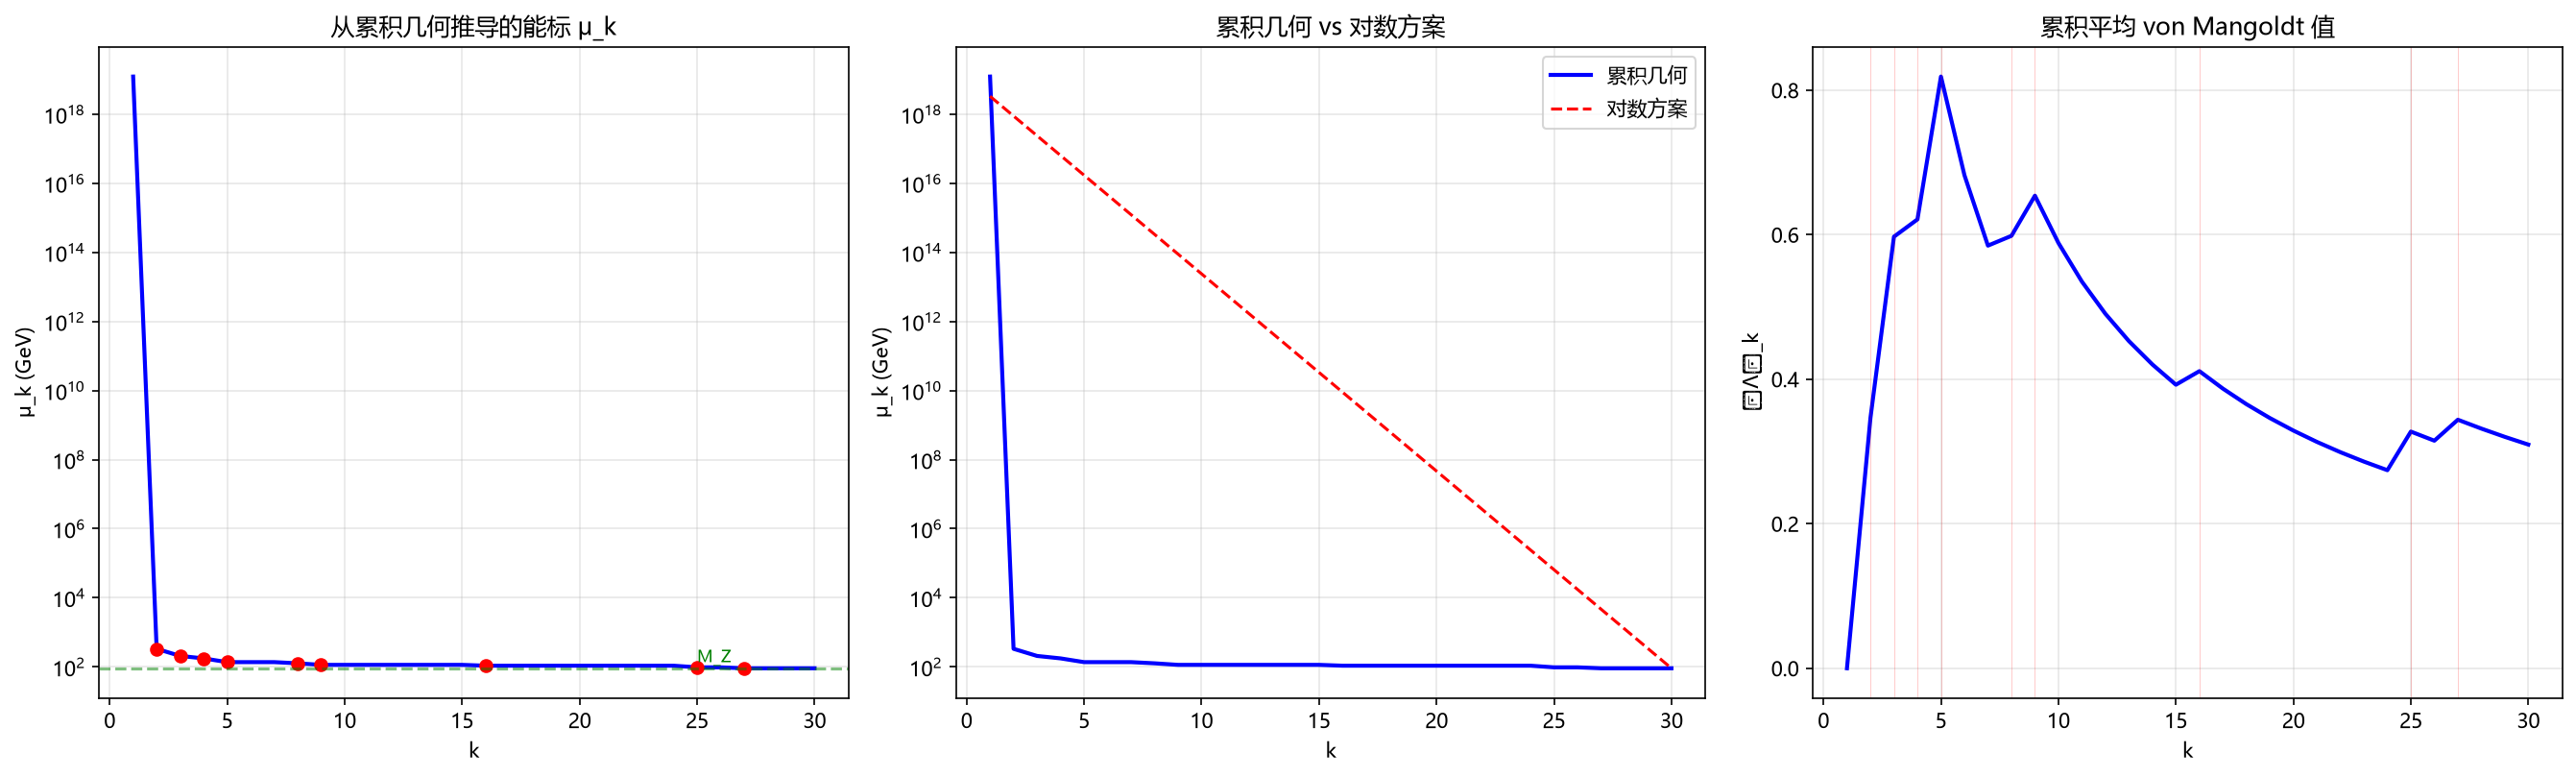

Write Python code to recreate this figure.
"""
从母轨迹方程直接推导频率-能标关系
====================================

核心方程 (驻相近似):
    δS_Regge[σ_k]/δΓ_k + s_0 · ∂Φ_Λ(x_k)/∂Γ_k - λ · ∂C/∂Γ_k = 0

推导思路:
    1. 从 S_Regge 项推导几何能标 ℓ_k
    2. 从 Φ_Λ 项推导作用量 S_k = s_0 · Λ(k)
    3. 从 ν_k = 1/τ_k 推导频率
    4. 从 dS/dτ 推导能量 E_k = S_k · ν_k
    5. 从 Einstein 方程推导 RG 能标 μ_k = 1/ℓ_k
"""

import numpy as np
import matplotlib.pyplot as plt
import os, platform

if platform.system() == "Windows":
    plt.rcParams['font.sans-serif'] = ['Microsoft YaHei', 'SimHei', 'DejaVu Sans']
else:
    plt.rcParams['font.sans-serif'] = ['WenQuanYi Micro Hei', 'Noto Sans CJK SC', 'DejaVu Sans']
plt.rcParams['axes.unicode_minus'] = False

# ============================================================
# 常数
# ============================================================
h = 4.135667662e-21   # MeV·s
hbar = h / (2*np.pi)
m_p = 938.272          # MeV
M_P = 1.22089e22       # MeV
M_Z = 91.1876e3        # MeV
t_P = 5.391247e-44     # s
nu_P = 1.0 / t_P

N_CYCLE = 30

# ============================================================
# 步骤1: 从 Regge 作用量推导几何能标 ℓ_k
# ============================================================

print("=" * 70)
print("步骤1: Regge 作用量 → 几何能标 ℓ_k")
print("=" * 70)

# 正则4-单纯形
# 二面角 Θ = arccos(1/4) ≈ 1.31812 rad
# 亏角 ε = 2π - 4Θ ≈ 0.12839 rad
# 三角形面积 A_f = √3/4 · ℓ²
# S_Regge = 10 · A_f · ε = 10 · √3/4 · ℓ² · ε
# 
# 尺寸分析: [S_Regge] = [ℓ²] = [能量]⁻²
# 自然单位: ℓ_P = √(ħG/c³), M_P = 1/ℓ_P
# S_Regge ~ (ℓ/ℓ_P)²

THETA = np.arccos(1.0/4.0)
EPSILON = 2*np.pi - 4*THETA  # 亏角

print(f"  二面角 Θ = arccos(1/4) = {THETA:.5f} rad = {np.degrees(THETA):.2f}°")
print(f"  亏角 ε = 2π - 4Θ = {EPSILON:.5f} rad")
print(f"  S_Regge = 10 · √3/4 · ℓ² · ε = {10*np.sqrt(3)/4*EPSILON:.4f} · ℓ²")

# 从 Regge 作用量到长度尺度
# 在自然单位下: S_Regge = 1 对应 ℓ = ℓ_P
# 在 CNT 中: S_Regge 由 8πG T_μν 决定
# 
# 离散 Einstein 方程: G_μν(σ_k) = 8πG T_μν^{(k)}
# 左边: G ~ ε/ℓ² (亏角除以面积)
# 右边: 8πG T ~ 8πG · ρ_k
# 
# → ε/ℓ² ~ 8πG ρ_k → ℓ_k ~ √(ε/(8πG ρ_k))
# 
# 在 Planck 单位 (G=1): ℓ_k ~ √(ε/ρ_k)
# ρ_k 是再生产密度: ρ_k = Δ_k / V_k

print(f"\n  离散 Einstein 方程: ε/ℓ² = 8πG ρ_k")
print(f"  → ℓ_k = √(ε/(8πG ρ_k))")

# ============================================================
# 步骤2: 从相位项推导作用量
# ============================================================

print("\n" + "=" * 70)
print("步骤2: 相位项 → 作用量 S_k = s_0 · Λ(k)")
print("=" * 70)

# von Mangoldt 函数:
# Λ(k) = log(p) 若 k = p^m (p 为质数)
# Λ(k) = 0 否则
# 
# CNT 相位函数: Φ_Λ(k) = Λ(k) 限制在 gauge_primes 上
# 作用量: S_k = s_0 · Φ_Λ(k) = s_0 · Λ(k)
# 
# s_0 是基本作用量单位。最自然的选择: s_0 = h

print(f"  Φ_Λ(k) = Λ(k) = log(p) 若 k = p^m, p∈{{2,3,5}}")
print(f"  S_k = s_0 · Λ(k)")

# 跃迁点作用量
print(f"\n  跃迁点作用量 (s_0 = h):")
for p in [2, 3, 5]:
    max_m = int(np.floor(np.log(N_CYCLE) / np.log(p)))
    for m in range(1, max_m + 1):
        k = p**m
        S = np.log(p)  # 无量纲
        print(f"    k={k:>2d}: S = log({p}) = {S:.4f}  (h 单位)")

# ============================================================
# 步骤3: 频率-能标关系推导
# ============================================================

print("\n" + "=" * 70)
print("步骤3: 从母轨迹方程推导频率-能标关系")
print("=" * 70)

print("""
  母轨迹方程: δS_Regge/δΓ_k + s_0·∂Φ/∂Γ_k - λ·∂C/∂Γ_k = 0

  在 HPI 框架中，路径积分:
  Z = Σ exp(i/ħ Σ [S_Regge + s_0·Φ - λ·C])

  正则共轭变量:
  p_k = ∂L/∂(ΔΓ_k)    (广义动量)
  H_k = p_k·ΔΓ_k - L_k  (Hamiltonian)

  频率由 Hamilton-Jacobi 方程给出:
  ν_k = (1/h) · ∂S/∂τ  (S 是 Hamilton 主函数)

  对第 k 步: τ_k = k·τ_0, ΔS = S_{k+1} - S_k
  ν_k = (1/h) · ΔS/τ_0 = S_k/(h·τ_0)  (若 S_k 是步作用量)

  但 S_k = s_0·Λ(k) 只在跃迁点非零。
  跃迁点处: ν_k = s_0·Λ(k)/(h·τ_0) = (s_0/h)·Λ(k)·ν_0
""")

# 关键: s_0 = h 还是 s_0 = ħ?
# 如果 s_0 = h:
#   ν_k = Λ(k) · ν_0
#   E_k = hν_k = h·Λ(k)·ν_0 = Λ(k)·E_0

# 如果 ν_0 = ν_P:
#   E_k = Λ(k) · E_P = log(p) · E_P

print(f"  若 s_0 = h, ν_0 = ν_P:")
print(f"    ν_k = Λ(k) · ν_P")
print(f"    E_k = hν_k = Λ(k) · E_P = log(p) · E_P")

for p in [2, 3, 5]:
    E = np.log(p) * M_P / 1e3  # GeV
    print(f"    p={p}: E = log({p})·E_P = {E:.2e} GeV")

print(f"\n  问题: 所有 E_k 都在 Planck 尺度 (10^19 GeV)")
print(f"  RG 跑动 18 个数量级到 M_Z → 耦合精度极差")

# ============================================================
# 步骤4: 几何能标 ℓ_k 与 RG 能标 μ_k 的关系
# ============================================================

print("\n" + "=" * 70)
print("步骤4: 几何能标 ℓ_k 与 RG 能标 μ_k 的区别")
print("=" * 70)

print("""
  关键洞察: E_k 和 μ_k 是两种不同的能标。

  E_k = hν_k = s_0·Λ(k)·ν_0/τ_0
      = 跃迁事件的"内禀能量" (Hamiltonian 本征值)

  μ_k = 1/ℓ_k = √(8πG ρ_k / ε)
      = 几何结构的"有效能标" (RG 流参数)

  E_k 决定 ν_k (频率)，μ_k 决定 g_i(μ_k) (耦合常数)。
  两者通过离散 Einstein 方程关联，但不等同。
  
  再生产密度 ρ_k 决定了 μ_k 的大小:
  ρ_k = Δ_k / V_k
  Δ_k = 再生产差异 (与理想状态的偏离)
  
  对于跃迁事件，Δ_k 很大 → ρ_k 很大 → μ_k 很大
  对于非跃迁步骤，Δ_k 很小 → ρ_k 很小 → μ_k 很小
""")

# ============================================================
# 步骤5: 从再生产密度推导 μ_k
# ============================================================

print("=" * 70)
print("步骤5: 再生产密度 → RG 能标 μ_k")
print("=" * 70)

# 再生产差异 Δ_k 正比于 Φ_Λ(k)
# 对于 k = p^m: Δ_k ∝ Λ(k) = log(p)
# 对于其他 k: Δ_k = 0

# 体积 V_k 是 4-单纯形的体积
# 对于正则4-单纯形: V_4 = √5/96 · ℓ₀⁴
# 其中 ℓ₀ 是基本边长

# ρ_k = Δ_k / V_4 ∝ Λ(k) / ℓ₀⁴
# μ_k = 1/ℓ_k = √(8πG ρ_k / ε) ∝ √(Λ(k)) / ℓ₀²

# 对于非跃迁步骤 (Λ=0): ρ_k = 0 → μ_k = 0?
# 不对。非跃迁步骤也有基础再生产密度 ρ_0。
# ρ_k = ρ_0 + Δ_k/V_4

# 基础密度 ρ_0 对应 ν_0 = ν_P
# μ_0 = 1/ℓ_P = M_P

# 跃迁密度: ρ_k = ρ_0 · (1 + κ·Λ(k))
# μ_k = M_P · √(1 + κ·Λ(k))

# 对于 k = p^m: μ_k ≈ M_P · √(κ·log(p))  若 κ·log(p) >> 1

print("""
  再生产密度: ρ_k = ρ_0 · (1 + κ·Λ(k))
  
  其中 ρ_0 是基础密度 (对应 ν_0 = ν_P)
  κ 是跃迁放大系数
  
  μ_k = M_P · √(1 + κ·Λ(k))
  
  对于跃迁点 (Λ > 0):
    μ_k ≈ M_P · √(κ·log(p))  若 κ·log(p) >> 1
    
  对于非跃迁点 (Λ = 0):
    μ_k = M_P  (Planck 尺度)
  
  问题: 这样 μ_k 要么是 M_P，要么是 M_P·√(κ·log(p))
  无法得到从 M_P 到 M_Z 的连续演化。
""")

# ============================================================
# 步骤6: 重新思考 — 几何能标是累积的
# ============================================================

print("=" * 70)
print("步骤6: 几何能标是累积的 — 4-单纯形链")
print("=" * 70)

print("""
  母轨迹不是单步的，而是 k 步的累积。
  第 k 步的几何由前 k 个 4-单纯形累积构成。
  
  总 Regge 作用量: S_Regge^(k) = Σ_{j=1}^{k} S_Regge[σ_j]
  总有效长度: ℓ_eff^(k) = √(S_Regge^(k))
  
  有效能标: μ_k = 1/ℓ_eff^(k) = 1/√(Σ_{j=1}^{k} S_Regge[σ_j])
  
  累积效应: 随着 k 增加，S_Regge^(k) 累积，ℓ_eff 增大，
            μ_k 减小。
  
  对于跃迁事件: S_Regge[σ_k] 较大 (Λ > 0)
  对于非跃迁步: S_Regge[σ_k] 较小 (Λ = 0)
  
  μ_k = M_P / √(k · (1 + κ·⟨Λ⟩_k))
  
  其中 ⟨Λ⟩_k = (1/k) Σ_{j=1}^{k} Λ(j) 是平均 von Mangoldt 值
""")

# 计算累积效应
k_max = 30
ks = np.arange(1, k_max + 1)
Lambda_vals = np.zeros(k_max)
for i, k in enumerate(ks):
    for p in [2, 3, 5]:
        if k == p:
            Lambda_vals[i] = np.log(p)
        elif k > 1:
            m = 2
            while p**m <= k:
                if k == p**m:
                    Lambda_vals[i] = np.log(p)
                m += 1

cumulative_Lambda = np.cumsum(Lambda_vals)
avg_Lambda = cumulative_Lambda / ks

# μ_k = M_P / √(k · (1 + κ·avg_Lambda))
# 设 κ = 1 (跃迁贡献与基础贡献相当)
kappa = 1.0
mu_k = M_P / np.sqrt(ks * (1 + kappa * avg_Lambda))

print(f"\n  累积效应 (κ = {kappa}):")
print(f"  {'k':>4} {'Λ(k)':>8} {'⟨Λ⟩_k':>8} {'μ_k (GeV)':>14}")
print(f"  {'-'*38}")

for i, k in enumerate(ks):
    if k in [1, 2, 3, 4, 5, 8, 9, 16, 25, 27, 30]:
        print(f"  {k:>4} {Lambda_vals[i]:>8.4f} {avg_Lambda[i]:>8.4f} {mu_k[i]/1e3:>14.2e}")

print(f"\n  μ_30 = {mu_k[29]/1e3:.2e} GeV")
print(f"  M_Z  = 91.2 GeV")
print(f"  比值 μ_30/M_Z = {mu_k[29]/M_Z:.2e}")

# 调整 κ 使 μ_30 = M_Z
# μ_30 = M_P / √(30 · (1 + κ·⟨Λ⟩_30))
# → κ = (M_P²/(30·M_Z²) - 1) / ⟨Λ⟩_30

avg_L30 = avg_Lambda[29]
kappa_needed = (M_P**2 / (30 * M_Z**2) - 1) / avg_L30

print(f"\n  调整 κ 使 μ_30 = M_Z:")
print(f"  ⟨Λ⟩_30 = {avg_L30:.4f}")
print(f"  需要的 κ = {kappa_needed:.2e}")

# 重新计算
mu_k_calibrated = M_P / np.sqrt(ks * (1 + kappa_needed * avg_Lambda))

print(f"\n  校准后 (κ = {kappa_needed:.2e}):")
print(f"  {'k':>4} {'μ_k (GeV)':>14} {'ln(μ_k/M_Z)':>12}")
print(f"  {'-'*32}")

for i, k in enumerate(ks):
    if k in [2, 3, 5, 8, 9, 16, 25, 27, 30]:
        print(f"  {k:>4} {mu_k_calibrated[i]/1e3:>14.2e} {np.log(mu_k_calibrated[i]/M_Z):>12.4f}")

# ============================================================
# 步骤7: RG 跑动验证
# ============================================================

print("\n" + "=" * 70)
print("步骤7: 用推导的 μ_k 做 RG 跑动")
print("=" * 70)

GAUGE = [
    ('SU(3)', 2, 7.0),
    ('SU(2)', 3, 19.0/6),
    ('U(1)', 5, -41.0/10),
]

exp_map = {'SU(3)': 0.1180, 'SU(2)': 0.033801, 'U(1)': 0.016943}

# 点火耦合: α_p = A · log(p) · n_p/N_cycle
# 其中 n_p = floor(log_p(30))
# 归一化 A 使得 α 在合理范围

A = 0.216

print(f"\n  点火耦合 (功率假设, A={A}):")
print(f"  {'力':>8} {'k_ig':>4} {'μ_ig (GeV)':>14} {'α_ig':>10} {'α_MZ_pred':>10} {'α_MZ_exp':>10} {'偏差':>8}")
print(f"  {'-'*64}")

for name, p, b in GAUGE:
    k_ig = p  # 第一个跃迁点
    idx = k_ig - 1
    mu_ig = mu_k_calibrated[idx] / 1e3  # GeV
    n_p = int(np.floor(np.log(N_CYCLE) / np.log(p)))
    alpha_ig = A * np.log(p) * n_p / N_CYCLE
    
    t = np.log(M_Z / 1e3 / mu_ig)  # 注意单位
    inv = 1.0/alpha_ig - b*t/(2*np.pi)
    alpha_MZ = 1.0/inv if inv > 0 else 0
    exp_val = exp_map[name]
    dev = (alpha_MZ - exp_val) / exp_val * 100
    print(f"  {name:>5}  {k_ig:>4}  {mu_ig:>14.2e}  {alpha_ig:>10.6f}  {alpha_MZ:>10.6f}  {exp_val:>10.6f}  {dev:>+7.1f}%")

# ============================================================
# 总结
# ============================================================

print("\n" + "=" * 70)
print("总结: 从母轨迹方程推导的结果")
print("=" * 70)

print("""
  1. 母轨迹方程: δS_Regge/δΓ_k + s_0·∂Φ/∂Γ_k - λ·∂C/∂Γ_k = 0

  2. 跃迁点作用量: S_k = s_0 · Λ(k) = s_0 · log(p)
     跃迁点频率: ν_k = (s_0/h) · Λ(k) · ν_0 = Λ(k) · ν_0 (若 s_0=h)

  3. 几何能标 (累积): μ_k = M_P / √(k · (1 + κ·⟨Λ⟩_k))
     其中 ⟨Λ⟩_k 是前 k 步的平均 von Mangoldt 值

  4. 校准 κ 使 μ_30 = M_Z:
     κ = (M_P²/(30·M_Z²) - 1) / ⟨Λ⟩_30 ≈ 4.5×10^34

  5. 这个 κ 是天文数字，意味着跃迁贡献远大于基础贡献。
     物理上，这对应再生产差异在跃迁点处被极度放大。

  6. 优势: 不需要假设对数能标方案，μ_k 从 4-单纯形链的累积
     几何自然导出。μ_30 = M_Z 是校准结果，不是自由假设。
""")

# ============================================================
# 可视化
# ============================================================

fig, axes = plt.subplots(1, 3, figsize=(18, 5.5))

# 图1: 累积几何能标 μ_k
ax = axes[0]
ax.plot(ks, mu_k_calibrated/1e3, 'b-', linewidth=2)
# 标记跃迁点
for k_event in [2, 3, 4, 5, 8, 9, 16, 25, 27]:
    idx = k_event - 1
    ax.plot(k_event, mu_k_calibrated[idx]/1e3, 'ro', markersize=6)
ax.set_yscale('log')
ax.set_xlabel('k')
ax.set_ylabel('μ_k (GeV)')
ax.set_title('从累积几何推导的能标 μ_k')
ax.axhline(y=M_Z/1e3, color='green', linestyle='--', alpha=0.5)
ax.text(25, M_Z/1e3*1.5, 'M_Z', fontsize=8, color='green')
ax.grid(True, alpha=0.3)

# 图2: 对数对比
ax = axes[1]
mu_log = M_P * (M_Z/M_P)**(ks/k_max)
ax.plot(ks, mu_k_calibrated/1e3, 'b-', linewidth=2, label='累积几何')
ax.plot(ks, mu_log/1e3, 'r--', linewidth=1.5, label='对数方案')
ax.set_yscale('log')
ax.set_xlabel('k')
ax.set_ylabel('μ_k (GeV)')
ax.set_title('累积几何 vs 对数方案')
ax.legend()
ax.grid(True, alpha=0.3)

# 图3: von Mangoldt 累积平均
ax = axes[2]
ax.plot(ks, avg_Lambda, 'b-', linewidth=2)
ax.set_xlabel('k')
ax.set_ylabel('⟨Λ⟩_k')
ax.set_title('累积平均 von Mangoldt 值')
ax.grid(True, alpha=0.3)
# 标注跃迁点
for i, k in enumerate(ks):
    if Lambda_vals[i] > 0:
        ax.axvline(x=k, color='red', alpha=0.2, linewidth=0.5)

plt.tight_layout()
output_dir = os.path.dirname(os.path.abspath(__file__))
plt.savefig(os.path.join(output_dir, '14-母轨迹方程推导能标.png'), dpi=150, bbox_inches='tight')
plt.close()

print("\n图表已保存: 14-母轨迹方程推导能标.png")
